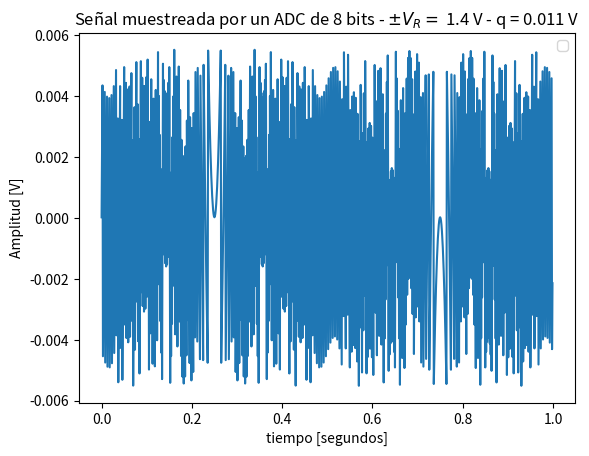
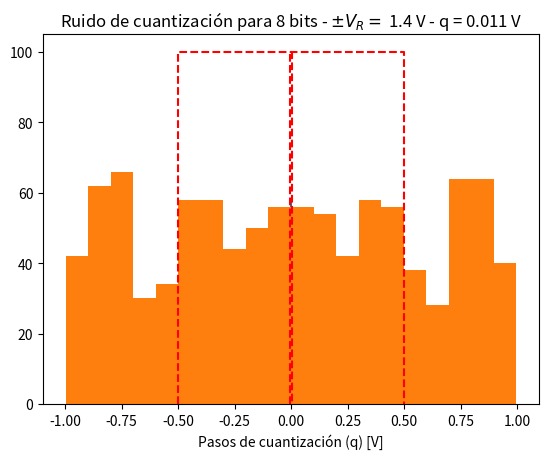

These charts were generated, in order, by the following Python code:
#!/usr/bin/env python3
# -*- coding: utf-8 -*-
"""
Created on Thu Mar 13 14:58:13 2025

[redacted]
"""

#%% módulos y funciones a importar
import numpy as np
import matplotlib.pyplot as plt
import matplotlib as mlt


#%% Datos de la simulación

fs = 1000  # frecuencia de muestreo (Hz)
N = 1000 # cantidad de muestras

# Datos del ADC
B = 8 # bits
Vf = np.sqrt(2) # rango simétrico de +/- Vf Volts
q = Vf/(2**7) # paso de cuantización de q Volts

x = np.var
# datos del ruido (potencia de la señal normalizada, es decir 1 W)
pot_ruido_cuant = (q**2)/12# Watts 
kn = 1. # escala de la potencia de ruido analógico
pot_ruido_analog = pot_ruido_cuant * kn # 

ts = 1/fs # tiempo de muestreo
df = N/fs # resolución espectral


#%% Experimento: 
"""
   Se desea simular el efecto de la cuantización sobre una señal senoidal de 
   frecuencia 1 Hz. La señal "analógica" podría tener añadida una cantidad de 
   ruido gausiano e incorrelado.
   
   Se pide analizar el efecto del muestreo y cuantización sobre la señal 
   analógica. Para ello se proponen una serie de gráficas que tendrá que ayudar
   a construir para luego analizar los resultados.
   
"""

y = np.random.normal
# np.random.uniform


# Señales
ff= 1
tt = np.linspace(0, (N-1)*ts, N).flatten()

analog_sig = Vf * np.sin( 2 * np.pi * ff * tt ) # señal analógica sin ruido
sr = analog_sig + np.random.normal(0,pot_ruido_analog) # señal analógica de entrada al ADC (con ruido analógico)

srq = np.round(sr/q) * q # señal cuantizada

nn_1 = np.random.normal(0,pot_ruido_analog) # señal de ruido de analógico
nq = srq - sr # señal de ruido de cuantización




#%% Visualización de resultados

# # cierro ventanas anteriores
#plt.close('all')

# ##################
# # Señal temporal
# ##################

#plt.figure(1)


plt.title('Señal muestreada por un ADC de {:d} bits - $\pm V_R= $ {:3.1f} V - q = {:3.3f} V'.format(B, Vf, q) )
plt.plot(tt,nq)
plt.xlabel('tiempo [segundos]')
plt.ylabel('Amplitud [V]')
axes_hdl = plt.gca()
axes_hdl.legend()
plt.show()


# #%% 

# plt.figure(2) #Calcula el espectro, dada una señal en el tiempo, tr calcula el espectro
# ft_SR = 1/N*np.fft.fft(sr)
# ft_Srq = 1/N*np.fft.fft(srq)
# ft_As = 1/N*np.fft.fft(analog_sig)
# ft_Nq = 1/N*np.fft.fft(nq)
# ft_Nn = 1/N*np.fft.fft(nn)

# # # grilla de sampleo frecuencial
# ff = np.linspace(0, (N-1)*df, N)

# bfrec = ff <= fs/2

# Nnq_mean = np.mean(np.abs(ft_Nq)**2)
# nNn_mean = np.mean(np.abs(ft_Nn)**2)

# plt.plot( ff[bfrec], 10* np.log10(2*np.abs(ft_As[bfrec])**2), color='orange', ls='dotted', label='$ s $ (sig.)' )
# plt.plot( np.array([ ff[bfrec][0], ff[bfrec][-1] ]), 10* np.log10(2* np.array([nNn_mean, nNn_mean]) ), '--r', label= '$ \overline{n} = $' + '{:3.1f} dB'.format(10* np.log10(2* nNn_mean)) )
# plt.plot( ff[bfrec], 10* np.log10(2*np.mean(np.abs(ft_SR)**2, axis=1)[bfrec]), ':g', label='$ s_R = s + n $' )
# plt.plot( ff[bfrec], 10* np.log10(2*np.mean(np.abs(ft_Srq)**2, axis=1)[bfrec]), lw=2, label='$ s_Q = Q_{B,V_F}\{s_R\}$' )
# plt.plot( np.array([ ff[bfrec][0], ff[bfrec][-1] ]), 10* np.log10(2* np.array([Nnq_mean, Nnq_mean]) ), '--c', label='$ \overline{n_Q} = $' + '{:3.1f} dB'.format(10* np.log10(2* Nnq_mean)) )
# plt.plot( ff[bfrec], 10* np.log10(2*np.mean(np.abs(ft_Nn)**2, axis=1)[bfrec]), ':r')
# plt.plot( ff[bfrec], 10* np.log10(2*np.mean(np.abs(ft_Nq)**2, axis=1)[bfrec]), ':c')
# plt.plot( np.array([ ff[bfrec][-1], ff[bfrec][-1] ]), plt.ylim(), ':k', label='BW', lw = 0.5  )

# plt.title('Señal muestreada por un ADC de {:d} bits - $\pm V_R= $ {:3.1f} V - q = {:3.3f} V'.format(B, Vf, q) )
# plt.ylabel('Densidad de Potencia [dB]')
# plt.xlabel('Frecuencia [Hz]')
# axes_hdl = plt.gca()
# axes_hdl.legend()

# # #############
# # # Histograma
# # #############

plt.figure(3)
bins = 10
plt.hist(nq.flatten(), bins=2*bins)
plt.hist(nq.flatten()/(q/2), bins=2*bins)
plt.plot( np.array([-q/2, -q/2, q/2, q/2]), np.array([0, N/bins, N/bins, 0]), '--r' )
plt.plot( np.array([-1/2, -1/2, 1/2, 1/2]), np.array([0, N/bins, N/bins, 0]), '--r' )
plt.title( 'Ruido de cuantización para {:d} bits - $\pm V_R= $ {:3.1f} V - q = {:3.3f} V'.format(B, Vf, q))

plt.xlabel('Pasos de cuantización (q) [V]')

